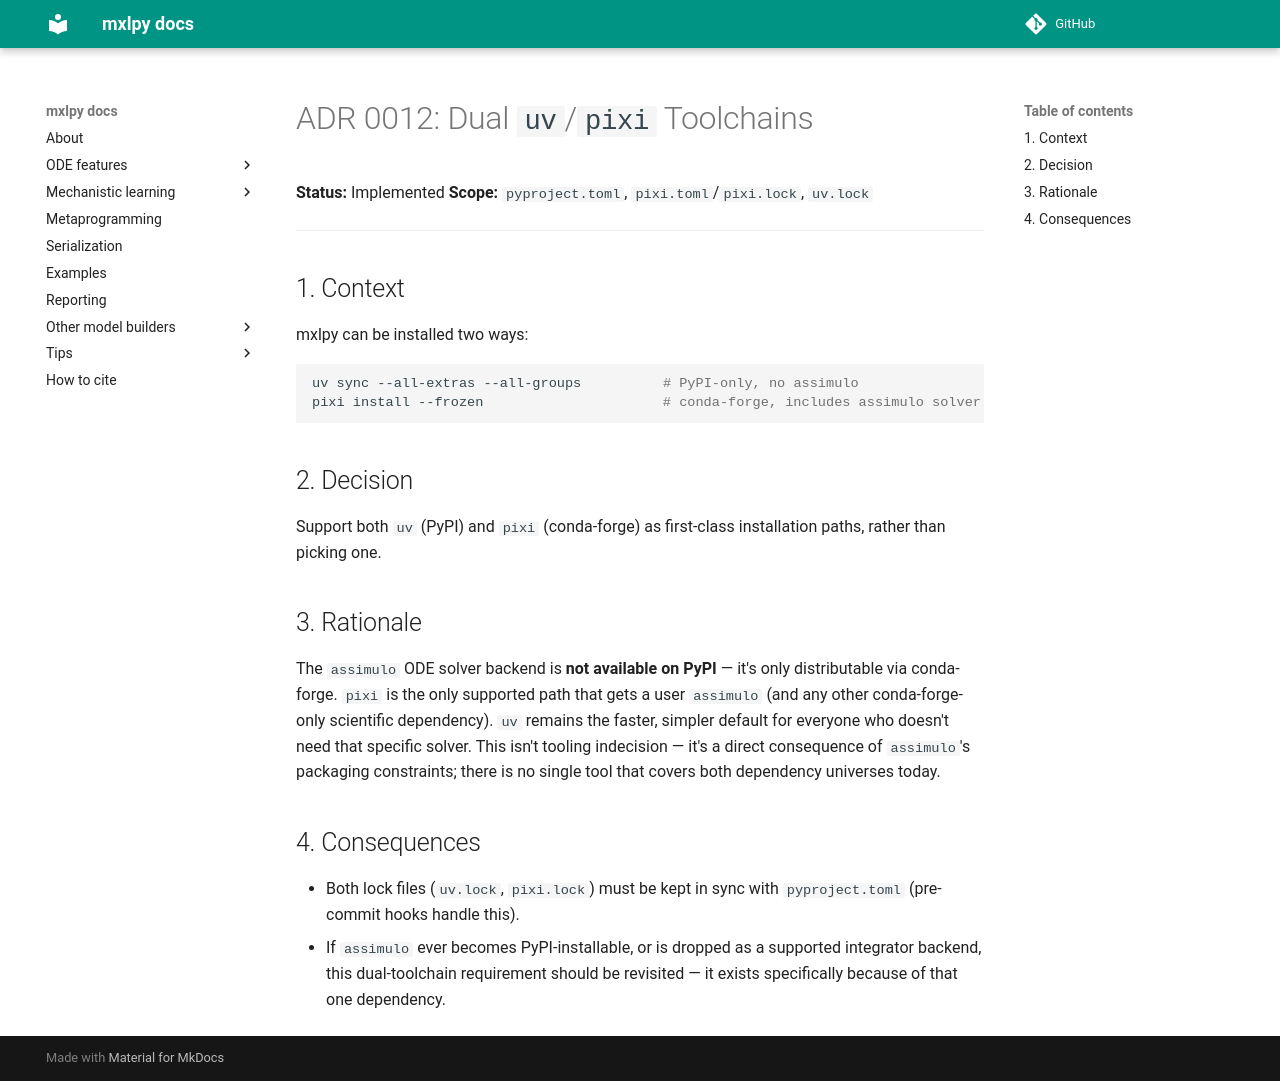

repository: Computational-Biology-Aachen/MxlPy · page: 0.73.0/adrs/0012-dual-uv-pixi-toolchains.html · generator: mkdocs

# ADR 0012: Dual `uv`/`pixi` Toolchains

**Status:** Implemented
**Scope:** `pyproject.toml`, `pixi.toml`/`pixi.lock`, `uv.lock`

---

## 1. Context

mxlpy can be installed two ways:

```bash
uv sync --all-extras --all-groups          # PyPI-only, no assimulo
pixi install --frozen                      # conda-forge, includes assimulo solver
```

## 2. Decision

Support both `uv` (PyPI) and `pixi` (conda-forge) as first-class installation paths,
rather than picking one.

## 3. Rationale

The `assimulo` ODE solver backend is **not available on PyPI** — it's only distributable
via conda-forge. `pixi` is the only supported path that gets a user `assimulo` (and any
other conda-forge-only scientific dependency). `uv` remains the faster, simpler default
for everyone who doesn't need that specific solver. This isn't tooling indecision — it's
a direct consequence of `assimulo`'s packaging constraints; there is no single tool that
covers both dependency universes today.

## 4. Consequences

- Both lock files (`uv.lock`, `pixi.lock`) must be kept in sync with `pyproject.toml`
  (pre-commit hooks handle this).
- If `assimulo` ever becomes PyPI-installable, or is dropped as a supported integrator
  backend, this dual-toolchain requirement should be revisited — it exists specifically
  because of that one dependency.
